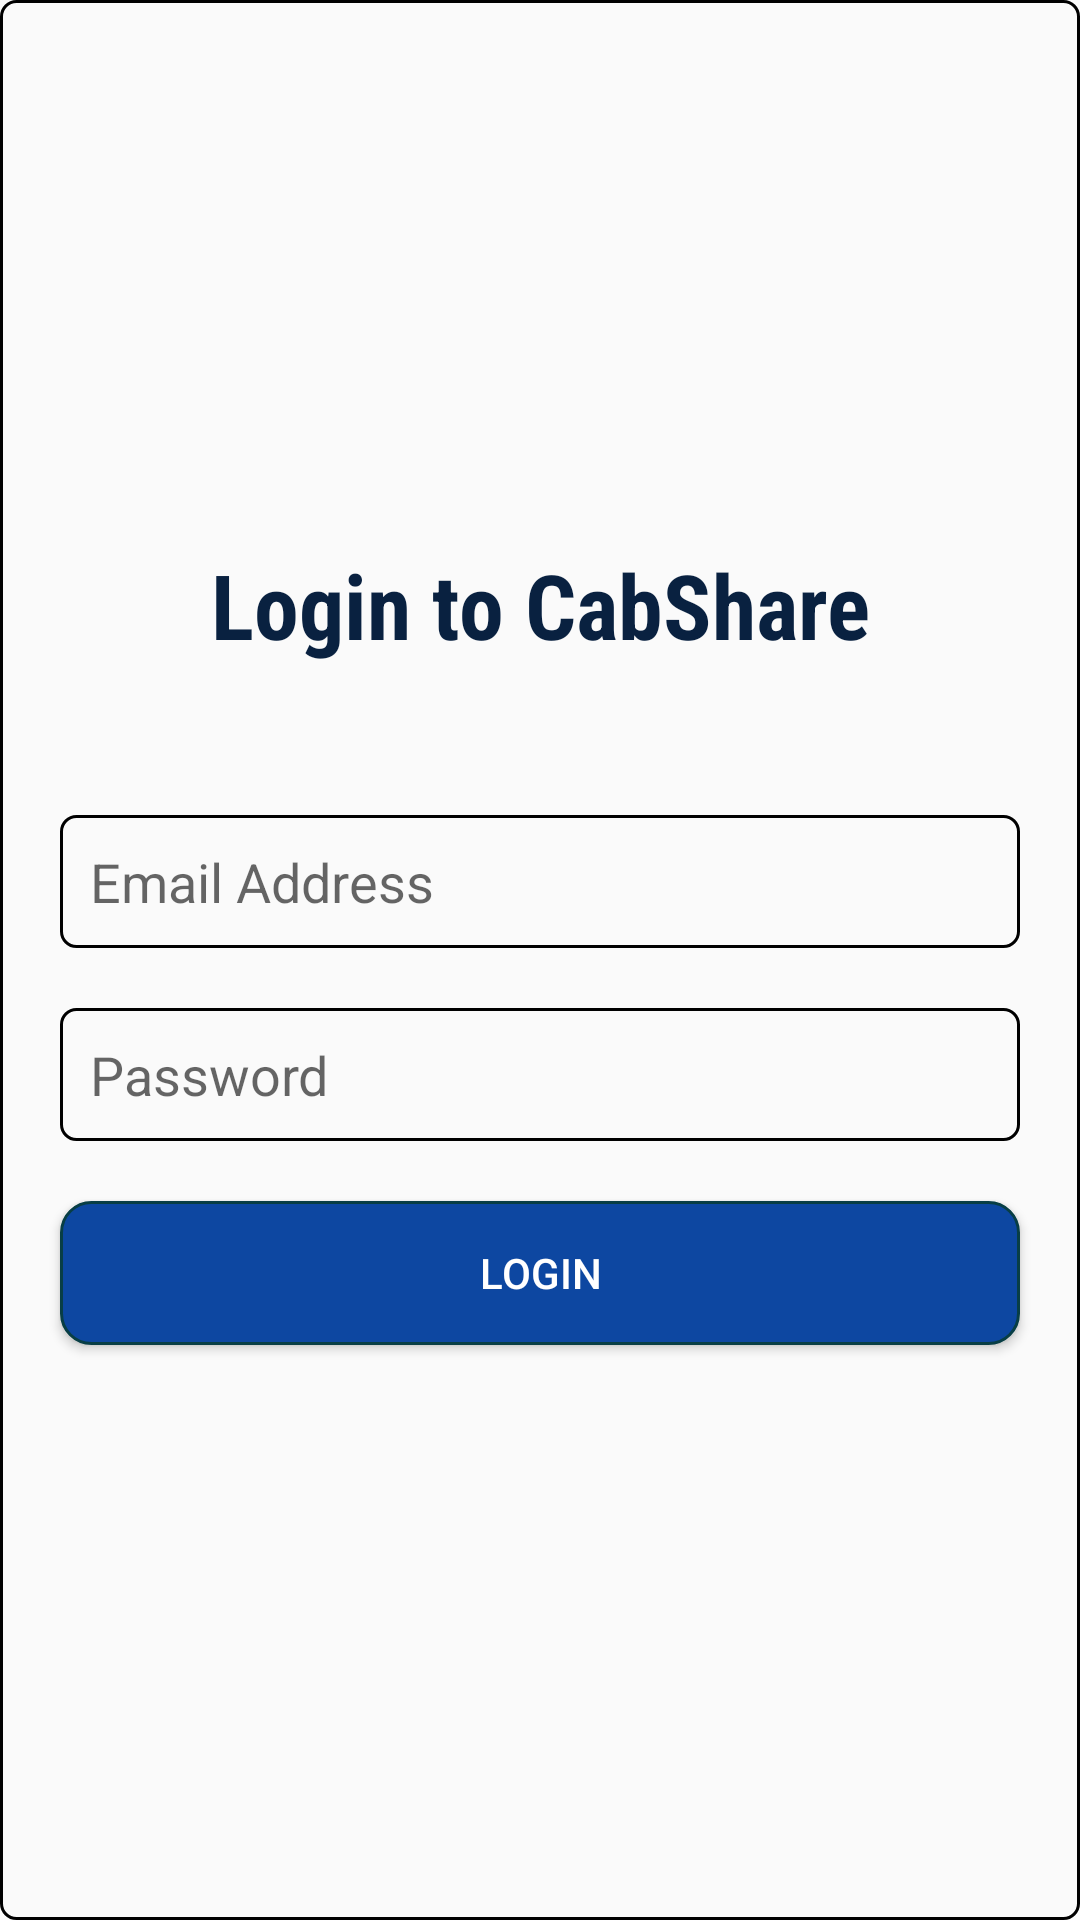

Here is an Android app screen rendered from its layout file. Give the layout XML and the strings, colors and styles it references.
<!-- AndroidManifest.xml: application theme AppTheme -->
<!-- res/layout/activity_login.xml -->
<?xml version="1.0" encoding="utf-8"?>
<LinearLayout xmlns:android="http://schemas.android.com/apk/res/android"
    xmlns:app="http://schemas.android.com/apk/res-auto"
    xmlns:tools="http://schemas.android.com/tools"
    android:layout_width="match_parent"
    android:layout_height="match_parent"
    android:orientation="vertical"
    android:background="@drawable/linearlayout_background"
    android:padding="10dp"
    android:layout_margin="10dp"
    android:gravity="center"
    tools:context=".LoginActivity">

    <TextView
        android:layout_width="match_parent"
        android:layout_height="wrap_content"
        android:layout_gravity="center"
        android:text="Login to CabShare"
        android:textStyle="bold"
        android:textColor="@color/colorPrimaryDark"
        android:fontFamily="sans-serif-condensed"
        android:gravity="center"
        android:layout_marginBottom="40dp"
        android:textSize="30sp"/>

    <EditText
        android:layout_width="match_parent"
        android:layout_height="wrap_content"
        android:background="@drawable/linearlayout_background"
        android:hint="Email Address"
        android:padding="10dp"
        android:layout_margin="10dp"
        android:inputType="textEmailAddress"
        android:id="@+id/email"/>

    <EditText
        android:layout_width="match_parent"
        android:layout_height="wrap_content"
        android:background="@drawable/linearlayout_background"
        android:hint="Password"
        android:padding="10dp"
        android:layout_margin="10dp"
        android:inputType="textPassword"
        android:id="@+id/password"/>

    <Button
        android:id="@+id/login"
        android:layout_width="match_parent"
        android:layout_height="wrap_content"
        android:background="@drawable/button_background"
        android:layout_margin="10dp"
        android:text="login"
        android:textColor="@color/colorWhite"/>

</LinearLayout>
<!-- resources referenced by this layout -->
<resources>
  <color name="colorPrimaryDark">#092140</color>
  <color name="colorWhite">#ffffff</color>
  <!-- drawable button_background (drawable) -->
  <?xml version="1.0" encoding="utf-8"?>
  <shape xmlns:android="http://schemas.android.com/apk/res/android"
      android:shape="rectangle">
      <corners android:radius="10dp"/>
      <solid android:color="@color/colorPrimary"/>
      <stroke android:width="1dp"
          android:color="@color/colorAccent"/>
  
  </shape>
  <!-- drawable linearlayout_background (drawable) -->
  <?xml version="1.0" encoding="utf-8"?>
  <shape xmlns:android="http://schemas.android.com/apk/res/android"
      android:shape="rectangle">
      <corners android:radius="5dp"/>
      <stroke android:color="@android:color/black" android:width="1dp"/>
  
  </shape>
  <style name="AppTheme" parent="Theme.AppCompat.Light.NoActionBar">
          
          <item name="colorPrimary">@android:color/primary_text_dark</item>
          <item name="colorPrimaryDark">@color/colorPrimaryDark</item>
          <item name="colorAccent">@color/colorAccent</item>
      </style>
  <color name="colorPrimary">#0D47A1</color>
  <color name="colorAccent">#083E45</color>
</resources>
